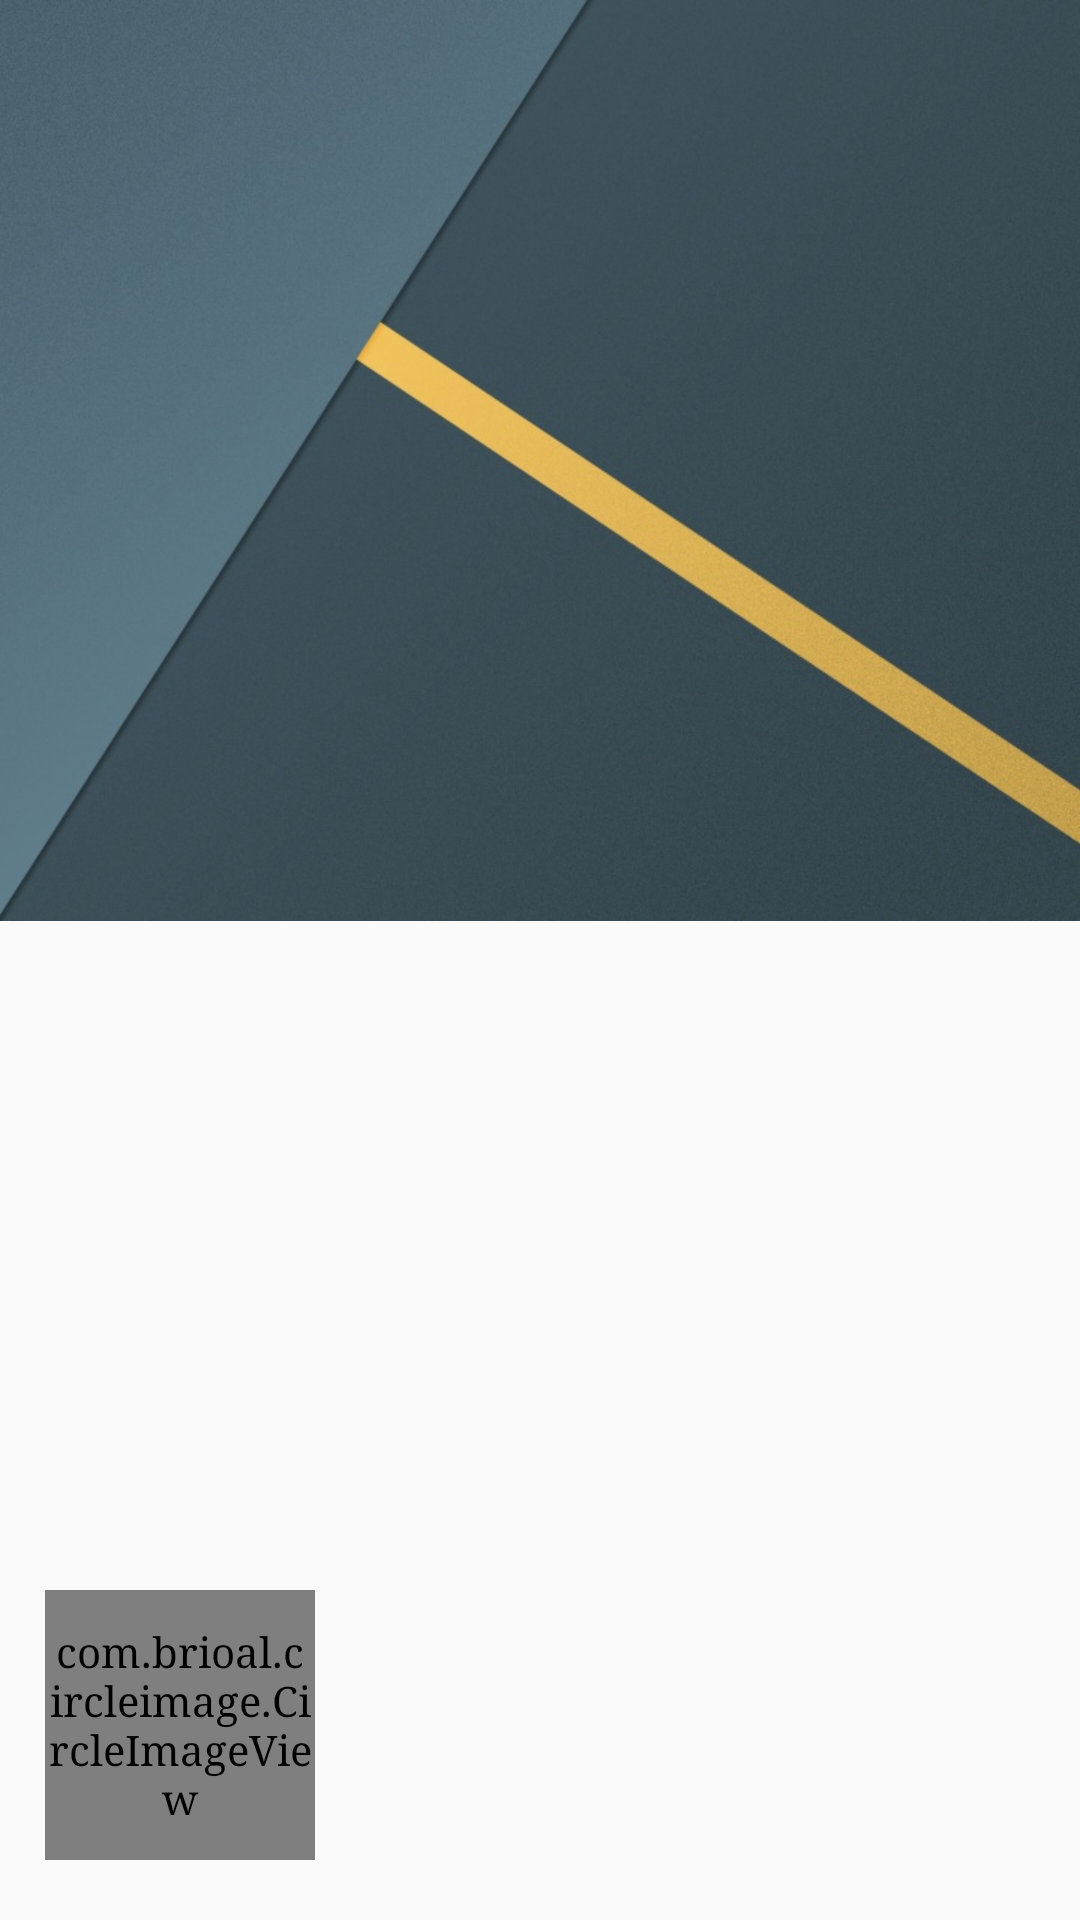

Produce the Android XML layout that renders to this screen, including the resource entries it uses.
<!-- AndroidManifest.xml: application theme DemoTheme -->
<!-- res/layout/nav_header_main.xml -->
<?xml version="1.0" encoding="utf-8"?>
<RelativeLayout
    xmlns:android="http://schemas.android.com/apk/res/android"
    android:layout_width="match_parent"
    android:layout_height="180dp"
    android:gravity="bottom"
    android:orientation="vertical"
    android:theme="@style/ThemeOverlay.AppCompat.Dark">

    <ImageView
        android:layout_width="wrap_content"
        android:layout_height="wrap_content"
        android:scaleType="center"
        android:src="@mipmap/ic_head_bg"
        />

    <com.brioal.circleimage.CircleImageView
        android:layout_width="90dp"
        android:layout_height="90dp"
        android:layout_alignParentBottom="true"
        android:layout_marginBottom="20dp"
        android:layout_marginLeft="15dp"
        android:src="@mipmap/ic_head"/>

</RelativeLayout>
<!-- resources referenced by this layout -->
<resources>
  <!-- mipmap ic_head_bg: png bitmap (mipmap-xhdpi, 372125 bytes) -->
  <style name="DemoTheme" parent="Theme.AppCompat.DayNight.DarkActionBar">
          <item name="colorPrimary">@color/colorPrimary</item>
          <item name="colorPrimaryDark">@color/colorPrimaryDark</item>
          <item name="colorAccent">@color/colorAccent</item>
          
          <item name="android:typeface">serif</item>
      </style>
  <color name="colorPrimary">#5a6dd4</color>
  <color name="colorPrimaryDark">#5a6dd4</color>
  <color name="colorAccent">#FF4081</color>
</resources>
